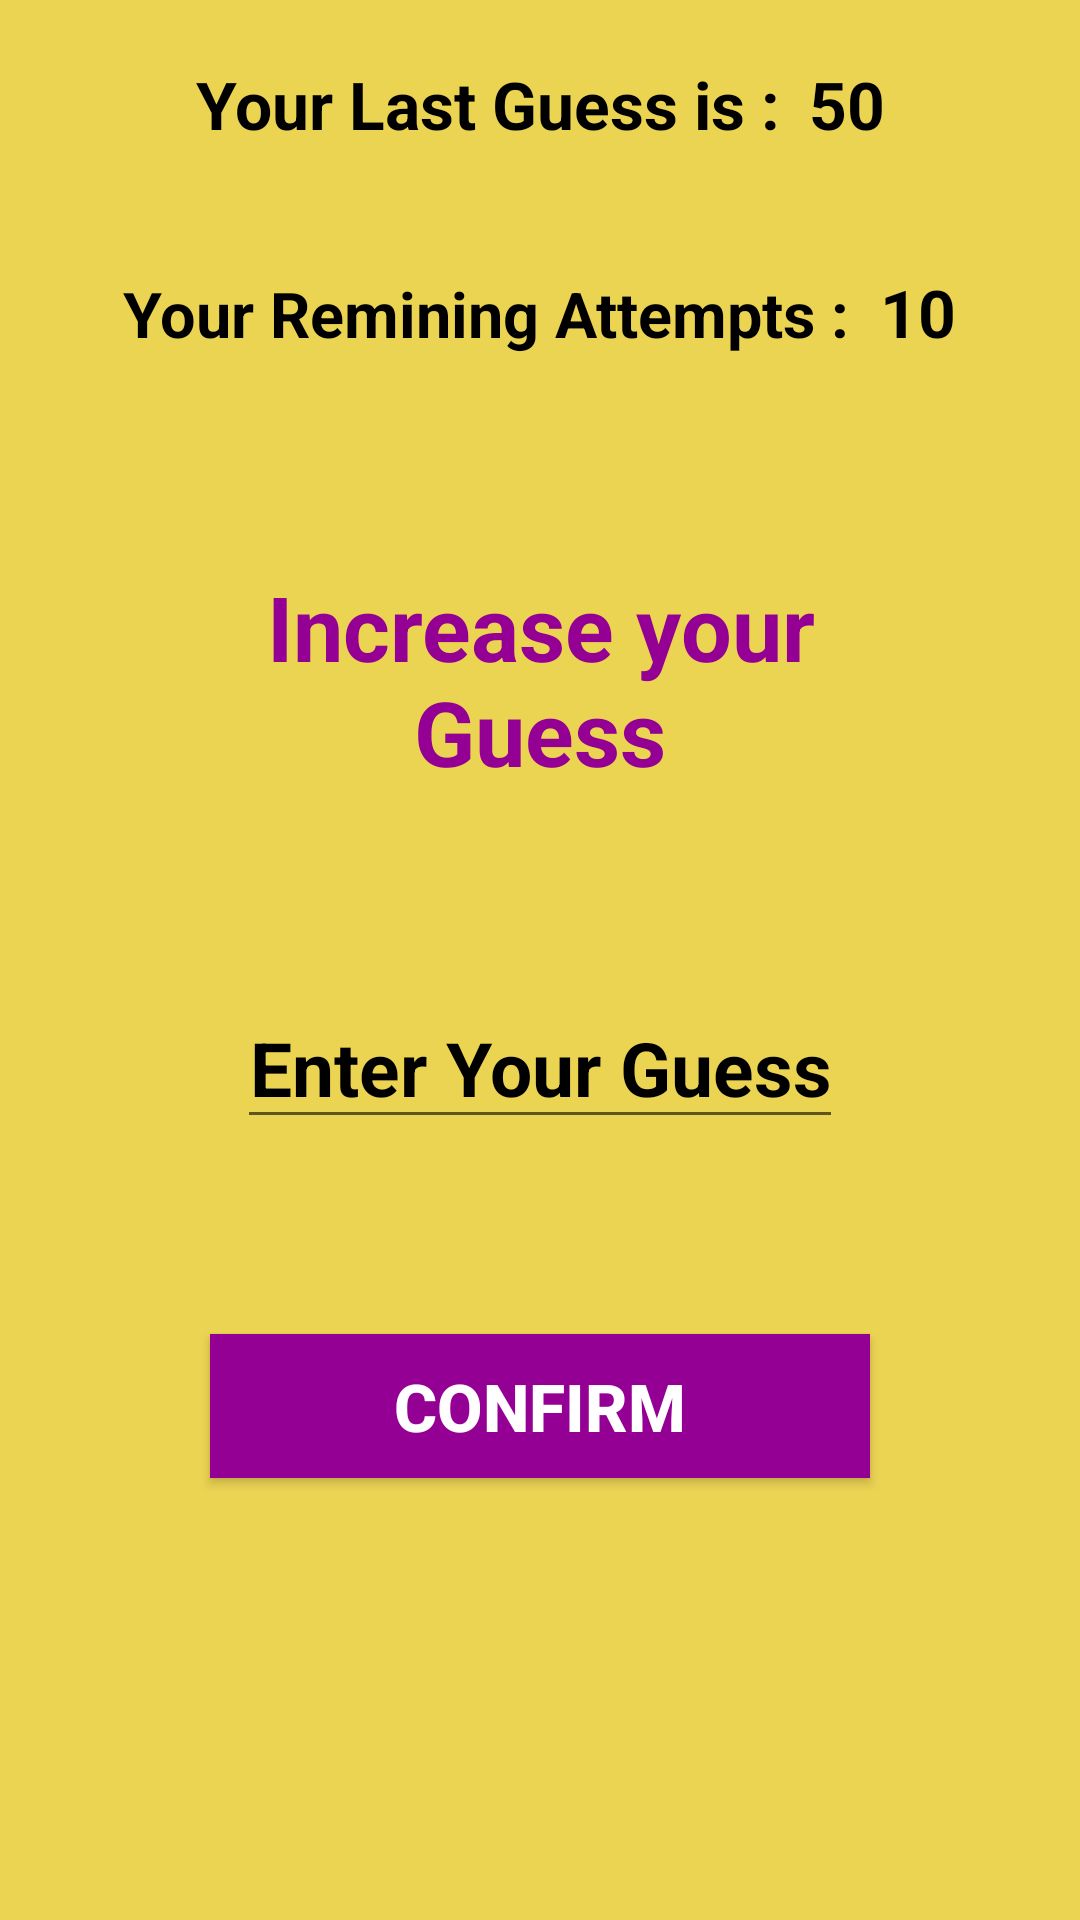

Reconstruct the res/layout file that produces this screen, plus the resources it refers to.
<!-- AndroidManifest.xml: application theme Theme.NumberGuessing -->
<!-- res/layout/activity_game.xml -->
<?xml version="1.0" encoding="utf-8"?>
<LinearLayout xmlns:android="http://schemas.android.com/apk/res/android"
    xmlns:app="http://schemas.android.com/apk/res-auto"
    xmlns:tools="http://schemas.android.com/tools"
    android:layout_width="match_parent"
    android:layout_height="match_parent"
    tools:context=".GameActivity"
    android:orientation="vertical"
    android:background="@color/jaune"
    >
    <LinearLayout
        android:layout_width="wrap_content"
        android:layout_height="wrap_content"
        android:layout_gravity="center"
        android:orientation="horizontal"
        android:layout_margin="20dp">
        <TextView
            android:layout_width="wrap_content"
            android:layout_height="wrap_content"
            android:text="Your Last Guess is :"
            android:textStyle="bold"
            android:textSize="22dp"
            android:textColor="@color/black"
            android:id="@+id/t1"
            android:textAlignment="center"
            ></TextView>
        <TextView
            android:layout_width="wrap_content"
            android:layout_height="wrap_content"
            android:text="50"
            android:textStyle="bold"
            android:textSize="22dp"
            android:textColor="@color/black"
            android:textAlignment="center"
            android:layout_marginLeft="10dp"
            android:id="@+id/t2"></TextView>
    </LinearLayout>
    <LinearLayout
        android:layout_width="wrap_content"
        android:layout_height="wrap_content"
        android:layout_gravity="center"
        android:layout_margin="20dp"
        android:orientation="horizontal">
        <TextView
            android:layout_width="wrap_content"
            android:layout_height="wrap_content"
            android:text="Your Remining Attempts :"
            android:textAlignment="center"
            android:textStyle="bold"
            android:textSize="21dp"
            android:textColor="@color/black"
            android:id="@+id/t3"
            ></TextView>
        <TextView
            android:layout_width="wrap_content"
            android:layout_height="wrap_content"
            android:layout_marginLeft="10dp"
            android:textColor="@color/black"
            android:textSize="22dp"
            android:textAlignment="center"
            android:textStyle="bold"
            android:text="10"
            android:id="@+id/t4"></TextView>
    </LinearLayout>
    <TextView
        android:layout_width="wrap_content"
        android:layout_height="wrap_content"
        android:layout_margin="50dp"
        android:text="Increase your Guess"
        android:layout_gravity="center"
        android:textStyle="bold"
        android:textColor="@color/violet"
        android:textAlignment="center"
        android:textSize="30dp"
        android:id="@+id/t5"
        ></TextView>



    <EditText
        android:layout_width="wrap_content"
        android:layout_height="wrap_content"
        android:hint="Enter Your Guess"
        android:textColorHint="@color/black"
        android:layout_gravity="center"
        android:textSize="25dp"
        android:textStyle="bold"
        android:textAlignment="center"
        android:layout_margin="15dp"
        android:id="@+id/t6"
        ></EditText>
    <Button
        android:layout_width="220dp"
        android:layout_height="wrap_content"
        android:layout_gravity="center"
        android:layout_margin="50dp"
        android:background="@color/violet"
        android:text="CONFIRM"
        android:textAlignment="center"
        android:textStyle="bold"
        android:textColor="@color/white"
        android:textSize="22dp"
        android:id="@+id/btn2"
        ></Button>
</LinearLayout>
<!-- resources referenced by this layout -->
<resources>
  <color name="black">#FF000000</color>
  <color name="jaune">#ecd453</color>
  <color name="violet">#940094</color>
  <color name="white">#FFFFFFFF</color>
  <style name="Theme.NumberGuessing" parent="Base.Theme.NumberGuessing" />
  <style name="Base.Theme.NumberGuessing" parent="Theme.AppCompat.Light.DarkActionBar">
          
          
          <item name="colorPrimary">#940094</item>
  
          <item name="android:statusBarColor" tools:targetApi="l">?attr/colorPrimary</item>
      </style>
</resources>
